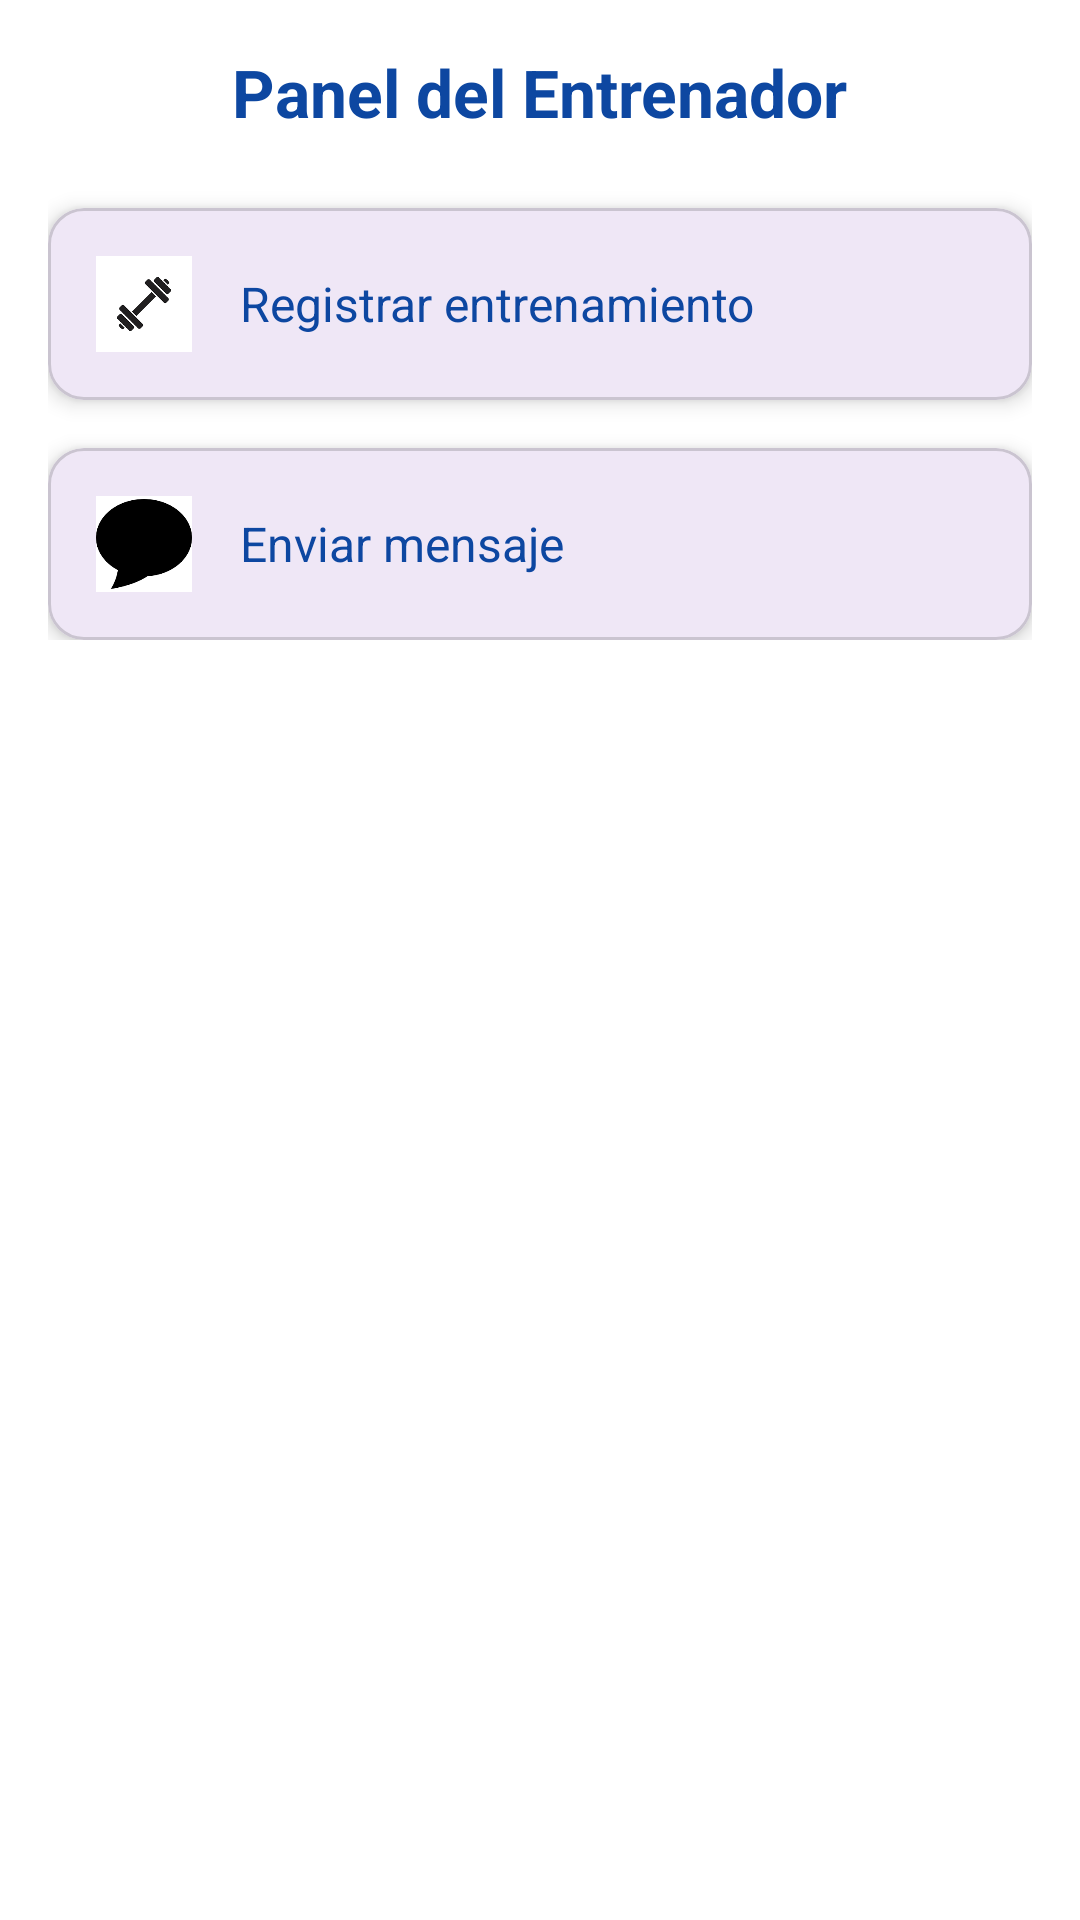

Here is an Android app screen rendered from its layout file. Give the layout XML and the strings, colors and styles it references.
<!-- AndroidManifest.xml: application theme Theme.AplicacionGestionEquipos -->
<!-- res/layout/activity_entrenador_main.xml -->
<?xml version="1.0" encoding="utf-8"?>
<ScrollView xmlns:android="http://schemas.android.com/apk/res/android"
    xmlns:app="http://schemas.android.com/apk/res-auto"
    android:background="@color/white"
    android:layout_width="match_parent"
    android:layout_height="match_parent"
    android:padding="16dp">

    <LinearLayout
        android:orientation="vertical"
        android:gravity="center"
        android:layout_width="match_parent"
        android:layout_height="wrap_content">

        <TextView
            android:id="@+id/entrenadorTitle"
            android:text="Panel del Entrenador"
            android:textSize="22sp"
            android:textColor="@color/colorPrimary"
            android:textStyle="bold"
            android:layout_marginBottom="24dp"
            android:layout_width="wrap_content"
            android:layout_height="wrap_content" />

        
        <com.google.android.material.card.MaterialCardView
            android:id="@+id/cardRegistrarEntrenamiento"
            style="@style/Widget.MaterialComponents.CardView"
            android:layout_width="match_parent"
            android:layout_height="wrap_content"
            android:layout_marginBottom="16dp"
            app:cardElevation="4dp"
            app:cardCornerRadius="12dp">

            <LinearLayout
                android:orientation="horizontal"
                android:padding="16dp"
                android:gravity="center_vertical"
                android:layout_width="match_parent"
                android:layout_height="wrap_content">

                <ImageView
                    android:src="@drawable/ic_fitness"
                android:layout_width="32dp"
                android:layout_height="32dp" />

                <TextView
                    android:text="Registrar entrenamiento"
                    android:textSize="16sp"
                    android:paddingStart="16dp"
                    android:textColor="@color/colorPrimary"
                    android:layout_width="wrap_content"
                    android:layout_height="wrap_content" />
            </LinearLayout>
        </com.google.android.material.card.MaterialCardView>

        
        <com.google.android.material.card.MaterialCardView
            android:id="@+id/cardEnviarMensaje"
            style="@style/Widget.MaterialComponents.CardView"
            android:layout_width="match_parent"
            android:layout_height="wrap_content"
            app:cardElevation="4dp"
            app:cardCornerRadius="12dp">

            <LinearLayout
                android:orientation="horizontal"
                android:padding="16dp"
                android:gravity="center_vertical"
                android:layout_width="match_parent"
                android:layout_height="wrap_content">

                <ImageView
                    android:src="@drawable/ic_message"
                    android:layout_width="32dp"
                    android:layout_height="32dp" />

                <TextView
                    android:text="Enviar mensaje"
                    android:textSize="16sp"
                    android:paddingStart="16dp"
                    android:textColor="@color/colorPrimary"
                    android:layout_width="wrap_content"
                    android:layout_height="wrap_content" />
            </LinearLayout>
        </com.google.android.material.card.MaterialCardView>

    </LinearLayout>
</ScrollView>
<!-- resources referenced by this layout -->
<resources>
  <color name="colorPrimary">#0D47A1</color>
  <color name="white">#FFFFFF</color>
  <!-- drawable ic_fitness: png bitmap (drawable, 1700 bytes) -->
  <!-- drawable ic_message: png bitmap (drawable, 2674 bytes) -->
  <style name="Theme.AplicacionGestionEquipos" parent="Base.Theme.AplicacionGestionEquipos" />
  <style name="Base.Theme.AplicacionGestionEquipos" parent="Theme.Material3.DayNight.NoActionBar">
          
          
      </style>
</resources>
